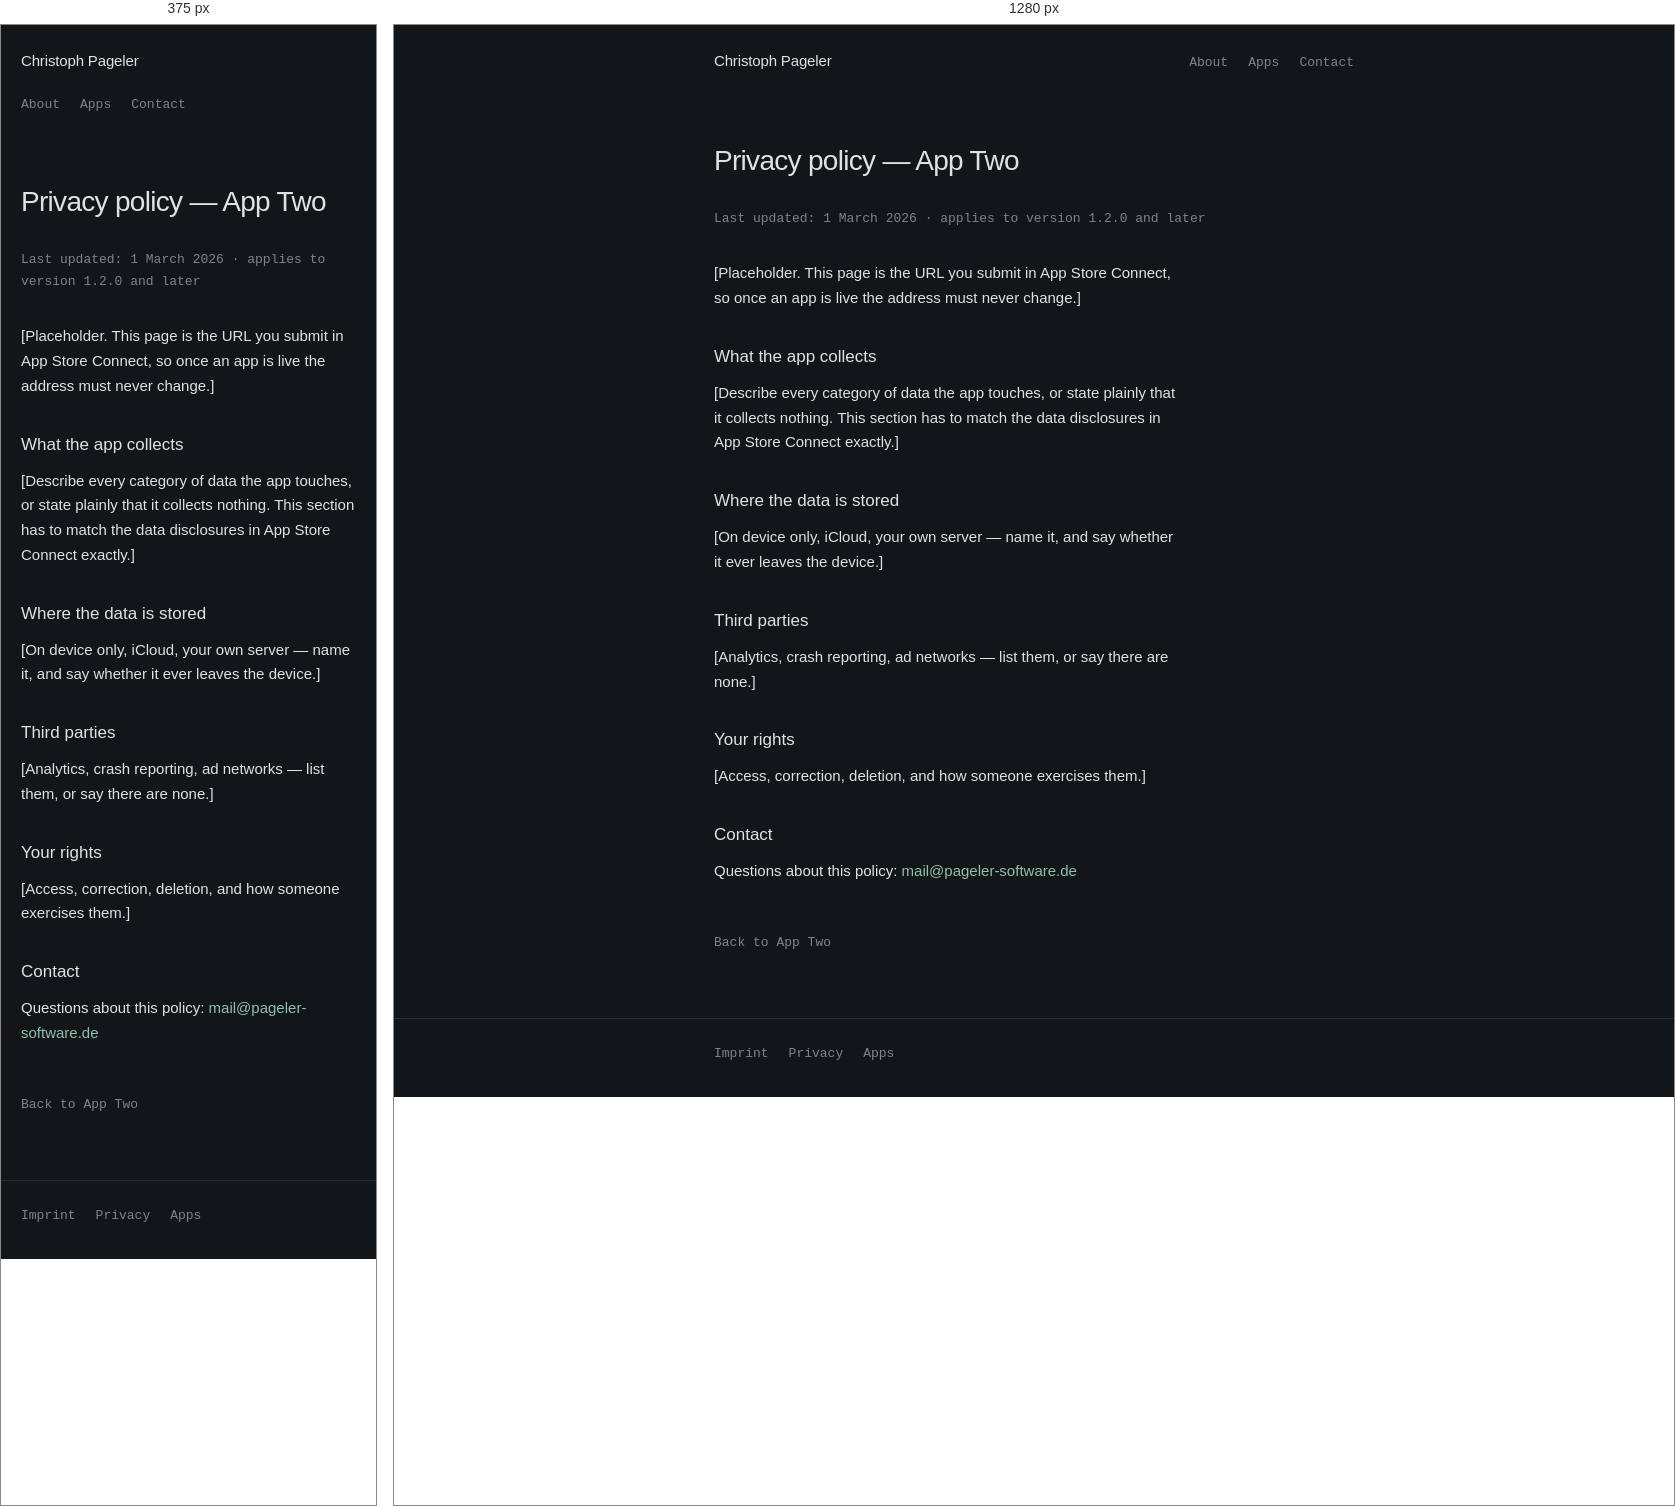
Rendered at 375 px and 1280 px, left to right.

<!-- file: app-two-privacy.html -->
<!DOCTYPE html>
<html lang="en">
<head>
<meta charset="utf-8">
<meta name="viewport" content="width=device-width, initial-scale=1">
<title>App Two privacy policy — Christoph Pageler</title>
<link rel="preconnect" href="https://fonts.googleapis.com">
<link rel="preconnect" href="https://fonts.gstatic.com" crossorigin>
<link href="https://fonts.googleapis.com/css2?family=DM+Mono:wght@400;500&family=DM+Sans:opsz,wght@9..40,400;9..40,500&display=swap" rel="stylesheet">
<link rel="stylesheet" href="../style.css">
</head>
<body>

<header class="site-head">
  <div class="shell">
    <a class="who" href="../index.html">Christoph Pageler</a>
    <nav>
      <a href="../about.html">About</a>
      <a href="../apps.html">Apps</a>
      <a href="../contact.html">Contact</a>
    </nav>
  </div>
</header>

<main>
  <div class="shell">

    <h1 class="page-title">Privacy policy — App Two</h1>
    <p class="updated">Last updated: 1 March 2026 · applies to version 1.2.0 and later</p>

    <div class="prose">
      <p>[Placeholder. This page is the URL you submit in App Store Connect, so once an app is live the address must never change.]</p>

      <h2>What the app collects</h2>
      <p>[Describe every category of data the app touches, or state plainly that it collects nothing. This section has to match the data disclosures in App Store Connect exactly.]</p>

      <h2>Where the data is stored</h2>
      <p>[On device only, iCloud, your own server — name it, and say whether it ever leaves the device.]</p>

      <h2>Third parties</h2>
      <p>[Analytics, crash reporting, ad networks — list them, or say there are none.]</p>

      <h2>Your rights</h2>
      <p>[Access, correction, deletion, and how someone exercises them.]</p>

      <h2>Contact</h2>
      <p>Questions about this policy: <a href="mailto:mail@pageler-software.de">mail@pageler-software.de</a></p>
    </div>

    <a class="back" href="app-two.html">Back to App Two</a>

  </div>
</main>

<footer class="site-foot">
  <div class="shell">
    <a href="../imprint.html">Imprint</a>
    <a href="../privacy.html">Privacy</a>
    <a href="../apps.html">Apps</a>
  </div>
</footer>

</body>
</html>


/* @media block from style.css */
@media (max-width:520px){
  .site-head nav{margin-left:0;width:100%}
  .app-head{grid-template-columns:1fr;gap:.875rem}
}